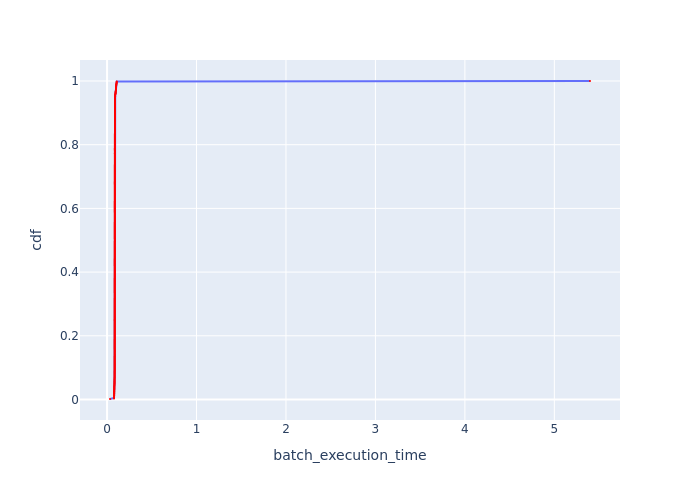

Values plotted in this chart, from the file beside it:
Batch Id, batch_execution_time, cdf
1, 0.03287, 0.001553
14, 0.07779, 0.003106
21, 0.07794, 0.004658
22, 0.07819, 0.006211
17, 0.07842, 0.007764
10, 0.07873, 0.009317
18, 0.07911, 0.01087
13, 0.07935, 0.01242
9, 0.07938, 0.01398
7, 0.07951, 0.01553
3, 0.07966, 0.01708
6, 0.07983, 0.01863
4, 0.07991, 0.02019
5, 0.07992, 0.02174
26, 0.07995, 0.02329
8, 0.08034, 0.02484
25, 0.08045, 0.0264
33, 0.08065, 0.02795
15, 0.08078, 0.0295
27, 0.08092, 0.03106
32, 0.08098, 0.03261
12, 0.08117, 0.03416
30, 0.08119, 0.03571
20, 0.08128, 0.03727
36, 0.08132, 0.03882
2, 0.0814, 0.04037
11, 0.08155, 0.04193
16, 0.08197, 0.04348
39, 0.08201, 0.04503
19, 0.08277, 0.04658
44, 0.08328, 0.04814
24, 0.0833, 0.04969
40, 0.08332, 0.05124
48, 0.08336, 0.0528
29, 0.08338, 0.05435
23, 0.08341, 0.0559
49, 0.08351, 0.05745
46, 0.08351, 0.05901
28, 0.08379, 0.06056
61, 0.08384, 0.06211
71, 0.08398, 0.06366
38, 0.08405, 0.06522
53, 0.08418, 0.06677
34, 0.0842, 0.06832
78, 0.08427, 0.06988
63, 0.08442, 0.07143
52, 0.08444, 0.07298
60, 0.08446, 0.07453
35, 0.08447, 0.07609
59, 0.08465, 0.07764
69, 0.08466, 0.07919
42, 0.08466, 0.08075
64, 0.08473, 0.0823
50, 0.08482, 0.08385
390, 0.08484, 0.0854
381, 0.08485, 0.08696
427, 0.08487, 0.08851
336, 0.08489, 0.09006
426, 0.08493, 0.09161
55, 0.08495, 0.09317
... 584 more rows
